Run: headless pygame with SDL's dummy video driver; simulated clock (each Clock.tick advances the game by its frame time, no real sleeping); random seed 0; keys injected as events and as key.get_pressed() state; no mouse input.
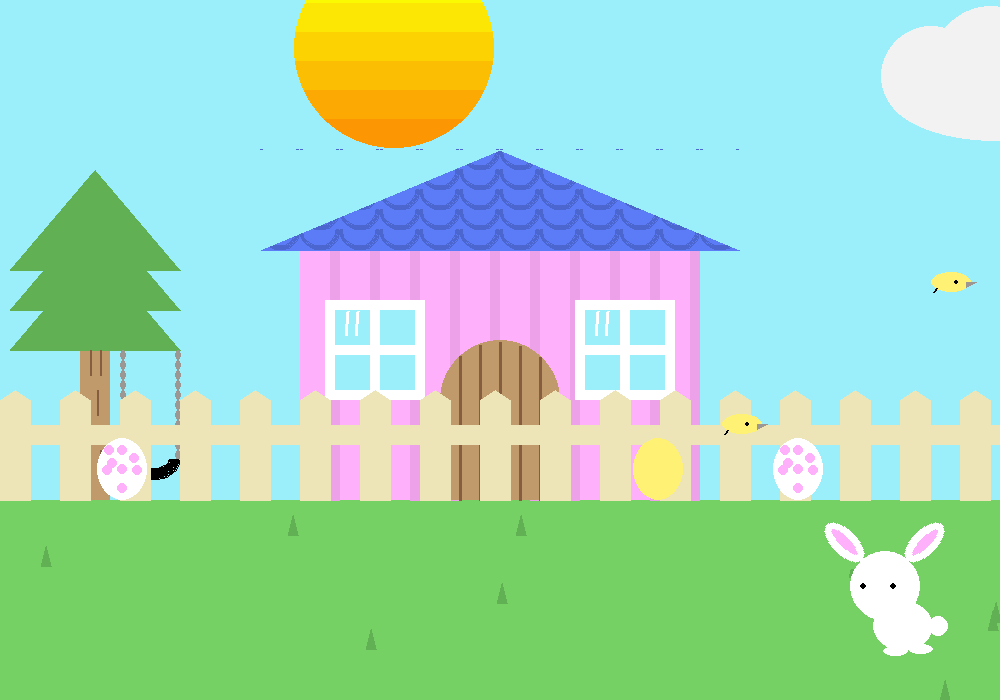
Frame 1 of 1 · flips 1–60 · no input (game ended)

The pygame program that drew these frames:

# Myles Anderson Easter House
# imports:
import pygame, os, random, math

os.environ['SDL_VIDEO_WINDOW_POS'] = "%d, %d" % (20, 20)

pygame.init()  # initialise pygame

# defining colours and constants

WHITE = (255, 255, 255)
BLACK = (0, 0, 0)
SKYBLUE = (155, 239, 250)
BLUE = (92, 123, 247)
DARKBLUE = (76, 102, 207)
PINK = (255, 176, 251)
PURPLE = (237, 161, 233)
GRASSGREEN = (117, 209, 100)
BLADEGREEN = (98, 176, 84)
BEIGE = (237, 228, 183)
WOOD = (193, 154, 107)
DARKWOOD = (133, 94, 66)
YELLOW = (255, 241, 115)
GREY = (156, 151, 146)
LIGHTGREY = (204, 201, 192)
ORANGE = (245, 164, 66)
CLOUDWHITE = (242, 242, 242)
SUN1 = (252, 150, 3)
SUN2 = (252, 170, 3)
SUN3 = (252, 190, 3)
SUN4 = (252, 210, 3)
SUN5 = (252, 230, 3)
SUN6 = (252, 250, 3)

SIZE = (1000, 700)

# setting up screen w/ caption and background
screen = pygame.display.set_mode(SIZE)
pygame.display.set_caption("Easter House")
screen.fill(SKYBLUE)

# defining functions
def drawBunny(x, y):
    # draws an easter bunny
    # ears:
    surface = pygame.Surface((25, 50))  # to be able to draw a rotated ellipse, I created a new surface
    surface.fill(GRASSGREEN)  # it needs to blend in with the rest of the background
    pygame.draw.ellipse(surface, WHITE, (0, 0, 25, 50))  # draw the ellipse on this new surface
    pygame.draw.ellipse(surface, PINK, (8, 7, 10, 35))
    surface2 = pygame.transform.rotate(surface, 45)  # rotate the surface (ear 1)
    surface3 = pygame.transform.rotate(surface, 315)  # ear 2
    screen.blit(surface2, (x, y))  # 55, 50 put the new surface on the original surface
    screen.blit(surface3, (x + 80, y))  # 135, 50
    # head:
    pygame.draw.circle(screen, WHITE, (x + 67, y + 70), 35)
    pygame.draw.circle(screen, BLACK, (x + 75, y + 70), 3)  # eyes:
    pygame.draw.circle(screen, BLACK, (x + 45, y + 70), 3)
    # body:
    pygame.draw.ellipse(screen, WHITE, (x + 55, y + 85, 60, 50))
    pygame.draw.ellipse(screen, WHITE, (x + 65, y + 130, 25, 10))
    pygame.draw.ellipse(screen, WHITE, (x + 90, y + 128, 25, 10))
    pygame.draw.circle(screen, WHITE, (x + 120, y + 110), 10)

def drawBlades():
    # blades of grass with random coordinates
    x = random.randint(0, 1000)
    y = random.randint(500, 700)
    pygame.draw.polygon(screen, BLADEGREEN, [(x, y), (x + 5, y - 20), (x + 10, y)])

def drawHouse():
    # draws the base house (without details, windows, etc.)
    pygame.draw.rect(screen, PINK, (300, 250, 400, 250))  # base of house
    pygame.draw.polygon(screen, BLUE, [(500, 150), (740, 250), (260, 250)])  # roof
    counter = 690
    while 340 < counter < 700:
        pygame.draw.rect(screen, PURPLE, (counter - 40, 251, 10, 250))
        counter = counter - 40
    pygame.draw.rect(screen, PURPLE, (690, 251, 10, 250))

def drawShingles(x, y):
    pygame.draw.arc(screen, DARKBLUE, (x, y, 40, 40), math.pi, 0, 3)

def drawFence(x, y):
    # draws one fencepost (to be repeated line 164)
    pygame.draw.polygon(screen, BEIGE, [(x, y), (x + 30, y), (x + 30, y - 100), (x + 15, y - 110), (x, y - 100)])

def drawCloud():
    # random numbers:
    x = random.randint(0, 1000)
    y = random.randint(40, 50)
    # ellipse and circles to form cloud
    pygame.draw.ellipse(screen, CLOUDWHITE, (x - 25, y - 5, 220, 100))
    pygame.draw.circle(screen, CLOUDWHITE, (x + 20, y + 30), 50)
    pygame.draw.circle(screen, CLOUDWHITE, (x + 80, y + 20), 60)
    pygame.draw.circle(screen, CLOUDWHITE, (x + 150, y + 30), 50)

def drawWindow(x, y):
    # draws one window
    pygame.draw.rect(screen, WHITE, (x, y, 100, 100))
    pygame.draw.rect(screen, SKYBLUE, (x + 10, y + 10, 80, 80))
    pygame.draw.rect(screen, WHITE, (x + 45, y, 10, 100))
    pygame.draw.rect(screen, WHITE, (x, y + 45, 100, 10))
    x = x + 20
    y = y + 35
    # reflective lines
    pygame.draw.polygon(screen, WHITE, [(x, y), (x + 2, y), (x + 4, y - 24), (x + 2, y - 24)])
    pygame.draw.polygon(screen, WHITE, [(x + 10, y), (x + 12, y), (x + 14, y - 24), (x + 12, y - 24)])

def drawEgg1(x, y):
    # draws one egg in a random position
    # pink dots on the egg
    pygame.draw.ellipse(screen, WHITE, (x, y, 50, 62))
    pygame.draw.circle(screen, PINK, (x + 25, y + 12), 5)
    pygame.draw.circle(screen, PINK, (x + 37, y + 20), 5)
    pygame.draw.circle(screen, PINK, (x + 15, y + 25), 5)
    pygame.draw.circle(screen, PINK, (x + 40, y + 32), 5)
    pygame.draw.circle(screen, PINK, (x + 10, y + 32), 5)
    pygame.draw.circle(screen, PINK, (x + 25, y + 50), 5)
    pygame.draw.circle(screen, PINK, (x + 12, y + 12), 5)
    pygame.draw.circle(screen, PINK, (x + 25, y + 31), 5)

def drawEgg2(x, y):
    pygame.draw.ellipse(screen, YELLOW, (x, y, 50, 62))

def drawBird(x, y):
    pygame.draw.ellipse(screen, YELLOW, (x, y, 40, 20))  # body of the bird
    pygame.draw.polygon(screen, GREY, [(x + 35, y + 10), (x + 45, y + 10), (x + 35, y + 15)])  # beak
    pygame.draw.circle(screen, BLACK, (x + 25, y + 10), 2)  # eye
    pygame.draw.line(screen, BLACK, (x + 5, y + 16), (x + 2, y + 20), 2)  # claw

def drawBark(x, y):
    pygame.draw.line(screen, DARKWOOD, (x, y), (x, y + 25), 2)


# fills part of the screen green, thus drawing grass
pygame.draw.rect(screen, GRASSGREEN, (0, 500, 1000, 500))

# draws the sun in a random position (in the sky)
sunX = random.randint(0, 800)
sunY = random.randint(0, 50)
pygame.draw.circle(screen, YELLOW, (sunX, sunY), 100)
pygame.draw.rect(screen, SUN1, (sunX - 100, sunY + 71, 200, 29))
pygame.draw.rect(screen, SUN2, (sunX - 100, sunY + 42, 200, 29))
pygame.draw.rect(screen, SUN3, (sunX - 100, sunY + 13, 200, 29))
pygame.draw.rect(screen, SUN4, (sunX - 100, sunY - 16, 200, 29))
pygame.draw.rect(screen, SUN5, (sunX - 100, sunY - 45, 200, 29))
pygame.draw.rect(screen, SUN6, (sunX - 100, sunY - 74, 200, 29))
pygame.draw.circle(screen, SKYBLUE, (sunX, sunY), 150, 50)

# draws the clouds
drawCloud()

# drawing the tree:
pygame.draw.rect(screen, WOOD, (80, 300, 30, 200))  # trunk
pygame.draw.polygon(screen, BLADEGREEN, [(10, 350), (180, 350), (95, 250)])  # leaves
pygame.draw.polygon(screen, BLADEGREEN, [(10, 310), (180, 310), (95, 210)])
pygame.draw.polygon(screen, BLADEGREEN, [(10, 270), (180, 270), (95, 170)])

# lines on the bark using the drawBark() function
drawBark(90, 350)
drawBark(97, 390)
drawBark(100, 350)
drawBark(100, 450)

counter1 = 0
k = 340
# this loop repeatedly draws the chain links to connect with the seat of the swing set:
while counter1 < 11:
    k = k + 10
    pygame.draw.ellipse(screen, GREY, (175, k, 6, 10), 3)
    pygame.draw.ellipse(screen, GREY, (120, k, 6, 10), 3)
    counter1 = counter1 + 1
pygame.draw.arc(screen, BLACK, (124, 440, 57, 40), math.pi, 0, 10)  # seat (black arc)

# draws the basic house
drawHouse()
drawWindow(325, 300)  # draws the first window
drawWindow(575, 300)  # draws the second window (using the same function, different parameters)

# door
pygame.draw.circle(screen, WOOD, (500, 400), 60)
pygame.draw.rect(screen, WOOD, (440, 400, 120, 100))
# lines on door
pygame.draw.line(screen, DARKWOOD, (440, 400), (440, 500), 3)
pygame.draw.line(screen, DARKWOOD, (460, 356), (460, 500), 3)
pygame.draw.line(screen, DARKWOOD, (480, 345), (480, 500), 3)
pygame.draw.line(screen, DARKWOOD, (500, 342), (500, 500), 3)
pygame.draw.line(screen, DARKWOOD, (520, 346), (520, 500), 3)
pygame.draw.line(screen, DARKWOOD, (540, 357), (540, 500), 3)
pygame.draw.line(screen, DARKWOOD, (560, 400), (560, 500), 3)

# loop that draws 10 blades of grass
counter = 0
while counter < 10:
    drawBlades()
    counter = counter + 1

# the following is a loop that draws the fence posts repeatedly across the screen, using the drawFence() function's parameters
counter2 = 0
drawFence(0, 500)
while counter2 < 1000:
    counter2 = counter2 + 60
    drawFence(counter2, 500)

# line to connect the fence posts done by drawFence()
pygame.draw.rect(screen, BEIGE, (0, 425, 1000, 20))

# this loop draws the singles in layers of 12 over the roof, using the parameters of the drawShingles() function.
shinglesX = 220
counter3 = 0
while counter3 < 12:
    shinglesX = shinglesX + 40
    drawShingles(shinglesX, 210)
    drawShingles(shinglesX, 190)
    drawShingles(shinglesX, 170)
    drawShingles(shinglesX, 150)
    drawShingles(shinglesX, 130)
    counter3 = counter3 + 1

# polygons to hide excess shingles
pygame.draw.polygon(screen, SKYBLUE, [(740, 250), (500, 150), (800, 150), (900, 250)])
pygame.draw.polygon(screen, SKYBLUE, [(260, 250), (500, 150), (200, 150), (100, 150)])

eggX1 = random.randint(0, 1000)
eggX2 = random.randint(0, 1000)
eggX3 = random.randint(0, 1000)

# draw 3 eggs
drawEgg1(eggX1, 438)
drawEgg1(eggX2, 438)
drawEgg2(eggX3, 438)

drawBunny(random.randint(0, 900), random.randint(500, 550)) # drawing a bunny using the drawBunny() function and random

drawBird(random.randint(0, 960), random.randint(0, 500)) # drawing two birds using drawBird() and random
drawBird(random.randint(0, 960), random.randint(0, 500))

pygame.display.flip()
pygame.time.wait(10000)
pygame.quit()

# question:
# - definition of "fully commented"?
# things to add:
# - details on sun
# - better eggs
# - window on door
